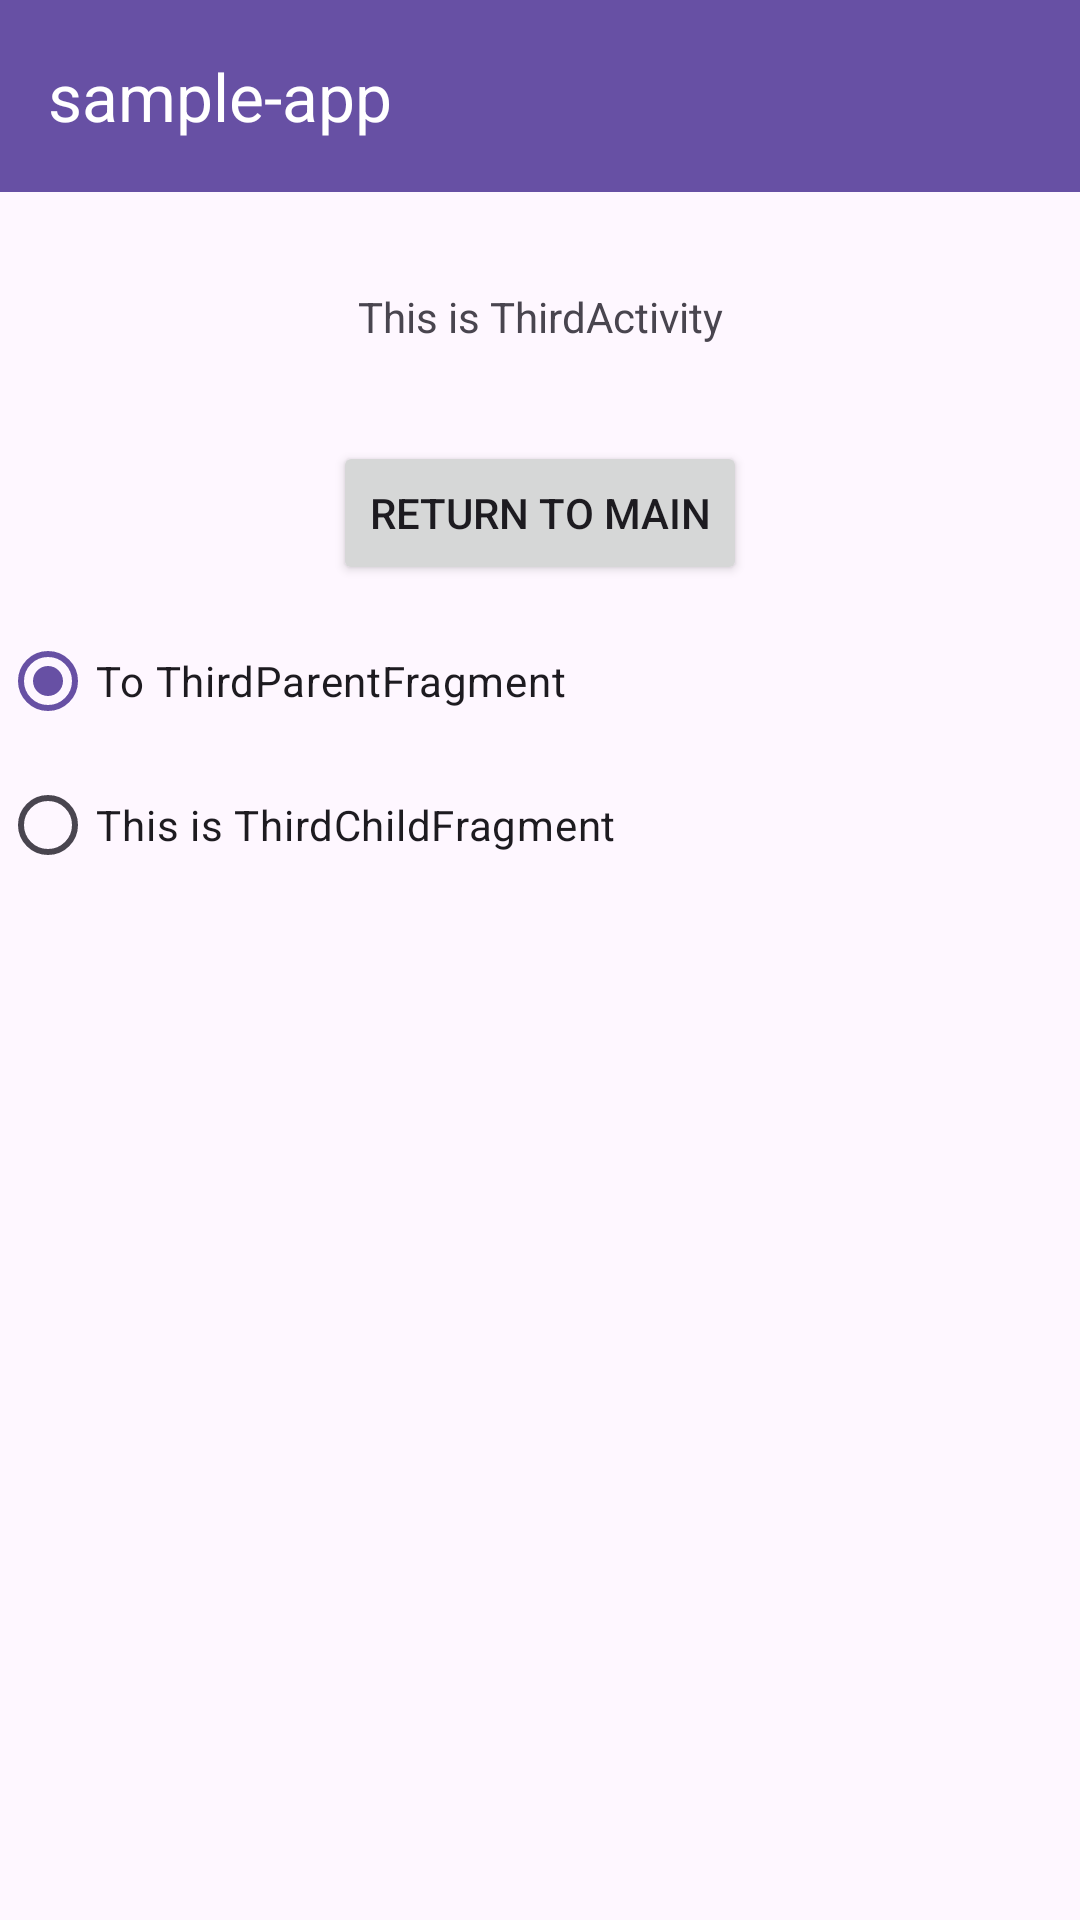

This screen was rendered from an Android layout file. Write that file and the resources it references.
<!-- AndroidManifest.xml: application theme Theme.Sampleapp -->
<!-- res/layout/activity_third.xml -->
<?xml version="1.0" encoding="utf-8"?>
<androidx.constraintlayout.widget.ConstraintLayout xmlns:android="http://schemas.android.com/apk/res/android"
    xmlns:app="http://schemas.android.com/apk/res-auto"
    xmlns:tools="http://schemas.android.com/tools"
    android:id="@+id/main"
    android:layout_width="match_parent"
    android:layout_height="match_parent"
    tools:context=".ThirdActivity">

    <com.google.android.material.appbar.MaterialToolbar
        android:id="@+id/app_toolbar"
        android:layout_width="match_parent"
        android:layout_height="wrap_content"
        android:background="?attr/colorPrimary"
        android:minHeight="?attr/actionBarSize"
        android:theme="?attr/actionBarTheme"
        app:layout_constraintEnd_toEndOf="parent"
        app:layout_constraintStart_toStartOf="parent"
        app:layout_constraintTop_toTopOf="parent"
        app:title="@string/app_name"
        app:titleTextColor="@color/design_default_color_on_primary" />

    <TextView
        android:id="@+id/third_main_text"
        android:layout_width="wrap_content"
        android:layout_height="wrap_content"
        android:layout_marginTop="32dp"
        android:text="@string/third_main_text"
        app:layout_constraintEnd_toEndOf="parent"
        app:layout_constraintStart_toStartOf="parent"
        app:layout_constraintTop_toBottomOf="@id/app_toolbar" />

    <Button
        android:id="@+id/third_return_button"
        android:layout_width="wrap_content"
        android:layout_height="wrap_content"
        android:layout_marginTop="32dp"
        android:text="@string/third_return_button"
        app:layout_constraintEnd_toEndOf="parent"
        app:layout_constraintStart_toStartOf="parent"
        app:layout_constraintTop_toBottomOf="@+id/third_main_text" />

    <RadioGroup
        android:id="@+id/third_fragment_radio_group"
        android:layout_width="0dp"
        android:layout_height="wrap_content"
        android:layout_marginTop="8dp"
        android:orientation="vertical"
        app:layout_constraintEnd_toEndOf="parent"
        app:layout_constraintStart_toStartOf="parent"
        app:layout_constraintTop_toBottomOf="@+id/third_return_button">

        <RadioButton
            android:id="@+id/to_third_parent_fragment"
            android:layout_width="match_parent"
            android:layout_height="wrap_content"
            android:checked="true"
            android:text="@string/to_third_parent_fragment" />

        <RadioButton
            android:id="@+id/to_third_child_fragment"
            android:layout_width="match_parent"
            android:layout_height="wrap_content"
            android:text="@string/third_child_fragment_text" />
    </RadioGroup>

    <FrameLayout
        android:id="@+id/third_frame_layout"
        android:layout_width="0dp"
        android:layout_height="0dp"
        android:layout_marginTop="8dp"
        app:layout_constraintBottom_toBottomOf="parent"
        app:layout_constraintEnd_toEndOf="parent"
        app:layout_constraintStart_toStartOf="parent"
        app:layout_constraintTop_toBottomOf="@+id/third_fragment_radio_group">

    </FrameLayout>

</androidx.constraintlayout.widget.ConstraintLayout>
<!-- resources referenced by this layout -->
<resources>
  <string name="app_name">sample-app</string>
  <string name="third_child_fragment_text">This is ThirdChildFragment</string>
  <string name="third_main_text">This is ThirdActivity</string>
  <string name="third_return_button">Return to main</string>
  <string name="to_third_parent_fragment">To ThirdParentFragment</string>
  <style name="Theme.Sampleapp" parent="Base.Theme.Sampleapp" />
  <style name="Base.Theme.Sampleapp" parent="Theme.Material3.Light.NoActionBar">
          
          
      </style>
</resources>
